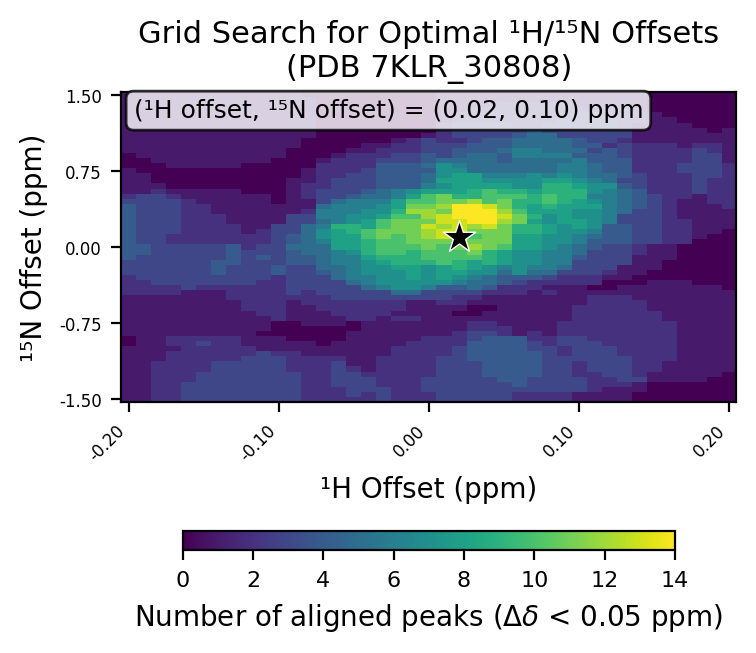

The table this chart was drawn from, first rows:
# h_min, -0.2
# h_max, 0.2
# h_step, 0.01
# n_min, -1.5
# n_max, 1.5
# n_step, 0.05
# cutoff, 0.05
h_values, -0.2, -0.19, -0.18, -0.17, -0.16, -0.15, -0.14, -0.13, -0.12, -0.11, -0.1, -0.09, -0.08, -0.07, -0.06, -0.05, -0.04, -0.03, -0.02, -0.01, 0.0, 0.01, 0.02
n_values, -1.5, -1.45, -1.4, -1.35, -1.3, -1.25, -1.2, -1.15, -1.1, -1.05, -1.0, -0.95, -0.9, -0.85, -0.8, -0.75, -0.7, -0.65, -0.6, -0.55, -0.5, -0.45, -0.4
-0.2, 1, 1, 1, 1, 1, 1, 1, 1, 1, 1, 1, 0, 0, 1, 1, 1, 1, 1, 1, 1, 1, 2, 2
-0.19, 1, 1, 1, 1, 1, 1, 1, 1, 1, 1, 1, 1, 1, 1, 1, 1, 1, 1, 1, 1, 1, 2, 2
-0.18, 2, 2, 2, 2, 2, 2, 2, 2, 1, 1, 1, 1, 1, 1, 1, 1, 1, 1, 1, 1, 1, 2, 2
-0.17, 2, 2, 2, 2, 2, 2, 2, 2, 2, 2, 1, 2, 2, 1, 1, 1, 1, 1, 1, 1, 1, 2, 2
-0.16, 3, 3, 3, 3, 2, 2, 2, 2, 2, 2, 2, 2, 2, 1, 1, 1, 1, 1, 1, 1, 1, 1, 3
-0.15, 3, 3, 3, 3, 3, 3, 2, 2, 2, 2, 2, 3, 2, 1, 1, 1, 1, 1, 1, 1, 1, 1, 2
-0.14, 3, 3, 3, 3, 3, 3, 3, 3, 2, 2, 2, 2, 2, 1, 1, 1, 1, 1, 1, 1, 1, 1, 2
-0.13, 3, 3, 3, 3, 3, 3, 3, 3, 2, 2, 2, 2, 2, 1, 1, 1, 1, 1, 1, 1, 2, 2, 2
-0.12, 3, 3, 3, 3, 3, 3, 3, 3, 3, 2, 2, 1, 1, 1, 1, 1, 1, 1, 2, 2, 2, 2, 2
-0.11, 3, 3, 3, 3, 3, 3, 3, 3, 3, 3, 1, 1, 1, 0, 1, 1, 1, 2, 2, 2, 2, 2, 2
-0.1, 3, 3, 3, 3, 3, 3, 3, 3, 3, 2, 1, 1, 1, 0, 0, 0, 2, 2, 2, 2, 2, 2, 2
-0.09, 3, 3, 3, 3, 3, 3, 2, 2, 2, 2, 1, 1, 0, 0, 0, 0, 1, 1, 1, 1, 2, 3, 3
-0.08, 2, 2, 2, 2, 2, 2, 2, 2, 2, 1, 1, 1, 0, 0, 0, 1, 1, 1, 1, 2, 2, 2, 3
-0.07, 2, 2, 2, 2, 2, 2, 2, 2, 2, 1, 1, 0, 0, 0, 0, 1, 1, 1, 2, 2, 2, 3, 3
-0.06, 2, 2, 2, 3, 3, 3, 3, 3, 2, 1, 1, 1, 0, 0, 0, 1, 1, 2, 2, 2, 3, 3, 3
-0.05, 2, 3, 3, 3, 3, 3, 2, 1, 1, 1, 1, 1, 1, 1, 0, 0, 2, 2, 2, 2, 3, 3, 3
-0.04, 2, 2, 3, 3, 3, 2, 1, 1, 1, 1, 1, 1, 1, 1, 1, 1, 2, 2, 2, 2, 3, 3, 5
-0.03, 3, 3, 3, 2, 2, 2, 2, 2, 2, 1, 1, 1, 1, 1, 1, 1, 1, 2, 2, 2, 3, 3, 6
-0.02, 2, 2, 2, 2, 2, 2, 2, 2, 2, 2, 2, 1, 1, 1, 1, 1, 2, 1, 2, 2, 3, 5, 7
-0.01, 2, 2, 2, 2, 2, 2, 2, 2, 2, 2, 2, 2, 1, 1, 1, 1, 2, 1, 1, 1, 3, 5, 7
0.0, 2, 2, 3, 3, 3, 2, 2, 2, 2, 2, 2, 2, 2, 1, 1, 1, 1, 1, 1, 1, 3, 3, 6
0.01, 3, 3, 3, 3, 3, 3, 3, 3, 3, 2, 2, 2, 2, 1, 1, 1, 1, 1, 1, 2, 3, 3, 4
0.02, 3, 3, 3, 3, 3, 3, 3, 3, 3, 3, 3, 2, 2, 2, 1, 1, 1, 0, 1, 2, 2, 3, 4
0.03, 3, 3, 3, 3, 3, 3, 3, 3, 4, 4, 4, 4, 3, 3, 2, 2, 1, 0, 0, 1, 2, 3, 5
0.04, 3, 3, 3, 3, 3, 4, 4, 4, 4, 4, 4, 4, 4, 3, 2, 2, 1, 1, 0, 1, 1, 2, 4
0.05, 3, 3, 3, 3, 4, 4, 4, 4, 4, 4, 4, 4, 4, 2, 2, 1, 1, 1, 1, 1, 1, 2, 2
0.06, 2, 2, 3, 4, 4, 4, 4, 4, 4, 4, 4, 4, 4, 1, 1, 1, 1, 1, 1, 1, 1, 2, 2
0.07, 2, 2, 3, 3, 3, 4, 4, 4, 4, 4, 3, 3, 2, 2, 1, 1, 1, 1, 1, 1, 1, 1, 2
0.08, 2, 2, 3, 3, 3, 3, 3, 3, 3, 3, 3, 2, 2, 1, 1, 1, 1, 1, 1, 1, 1, 2, 1
0.09, 2, 2, 3, 3, 3, 3, 3, 3, 3, 2, 2, 3, 3, 2, 2, 2, 1, 1, 1, 1, 1, 1, 1
0.1, 1, 1, 3, 3, 3, 2, 2, 2, 3, 3, 3, 3, 3, 2, 2, 2, 2, 2, 2, 1, 1, 1, 1
0.11, 1, 1, 2, 2, 2, 2, 3, 3, 3, 3, 3, 3, 2, 2, 2, 2, 2, 2, 2, 2, 2, 1, 0
0.12, 1, 1, 1, 2, 2, 3, 3, 3, 3, 3, 3, 2, 2, 2, 2, 2, 2, 2, 2, 2, 2, 1, 0
0.13, 1, 1, 1, 2, 3, 3, 3, 3, 3, 2, 2, 2, 2, 2, 2, 2, 2, 2, 2, 2, 2, 1, 1
0.14, 0, 0, 1, 1, 3, 2, 2, 2, 2, 2, 2, 2, 2, 2, 2, 2, 2, 2, 2, 2, 1, 1, 1
0.15, 0, 0, 0, 0, 1, 1, 2, 2, 2, 2, 2, 2, 2, 2, 2, 2, 2, 2, 1, 1, 1, 1, 1
0.16, 0, 0, 0, 0, 1, 1, 1, 1, 2, 2, 2, 2, 2, 2, 2, 2, 1, 1, 1, 1, 1, 1, 1
0.17, 0, 0, 0, 0, 1, 1, 1, 1, 1, 1, 1, 1, 1, 1, 1, 1, 1, 1, 1, 1, 1, 1, 1
0.18, 0, 0, 0, 0, 1, 1, 1, 1, 1, 1, 1, 1, 1, 1, 1, 1, 1, 1, 1, 1, 1, 1, 1
0.19, 0, 0, 0, 0, 0, 1, 1, 1, 1, 1, 1, 1, 1, 1, 1, 1, 1, 1, 1, 1, 1, 1, 1
0.2, 0, 0, 0, 0, 0, 0, 1, 1, 1, 1, 1, 1, 1, 1, 1, 1, 1, 1, 1, 1, 1, 1, 0
best_n_offset, 0.1
best_h_offset, 0.02
best_count, 14
